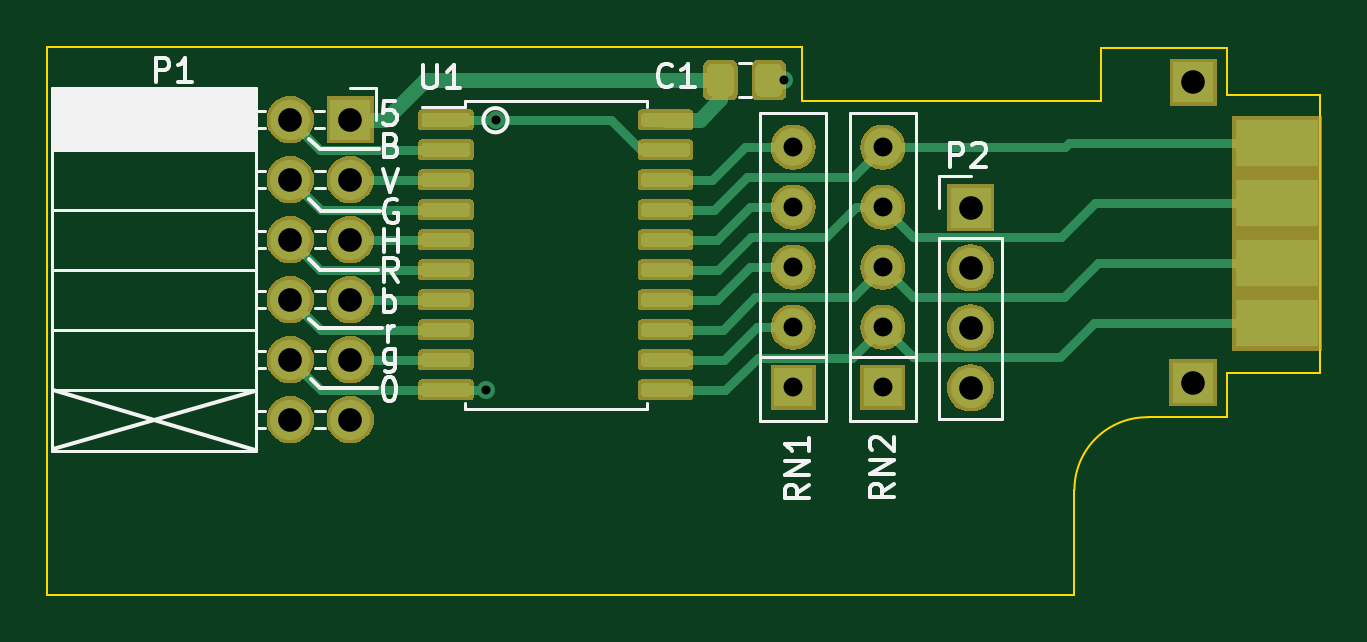
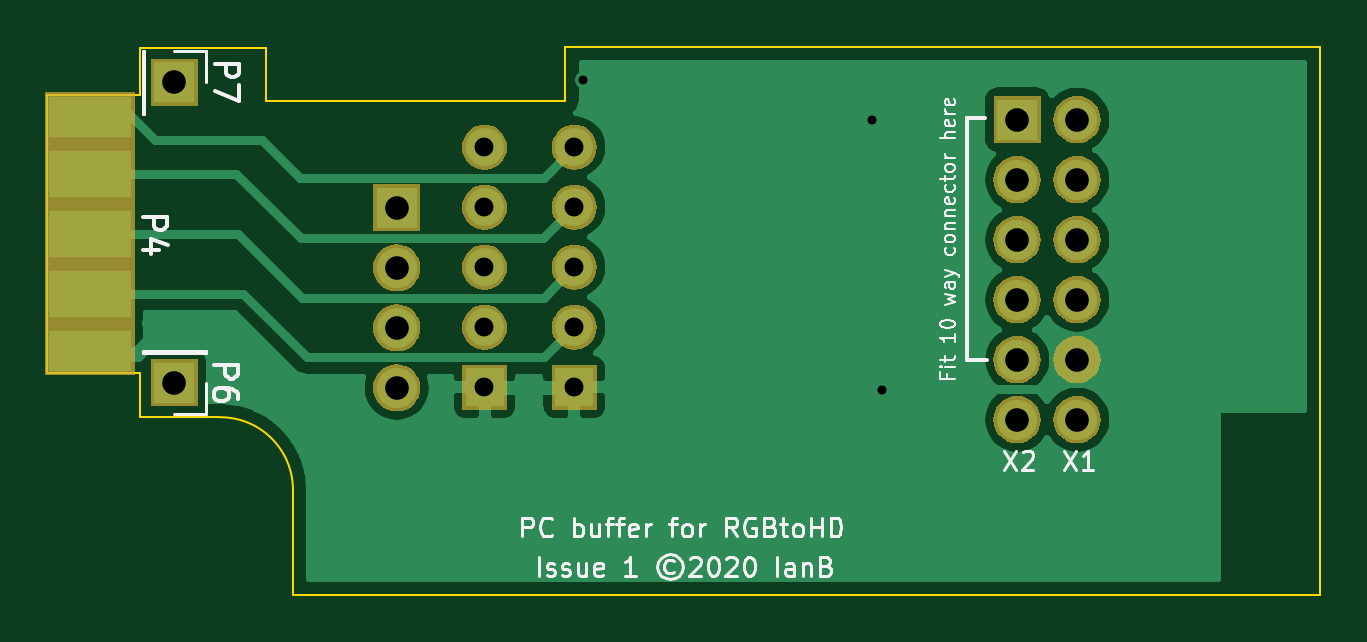
Circuit board: 8 layer files. Board 53.9 x 23.2 mm.
- bottom_copper: buffer-B_Cu.gbl (27342 bytes)
- bottom_mask: buffer-B_Mask.gbs (21736 bytes)
- bottom_silk: buffer-B_SilkS.gbo (18547 bytes)
- outline: buffer-Edge_Cuts.gm1 (1366 bytes)
- top_copper: buffer-F_Cu.gtl (43721 bytes)
- top_mask: buffer-F_Mask.gts (42898 bytes)
- top_silk: buffer-F_SilkS.gto (11725 bytes)
- drill: buffer.drl (764 bytes)

=== bottom_copper: buffer-B_Cu.gbl (27342 bytes, source omitted) ===
=== bottom_mask: buffer-B_Mask.gbs (21736 bytes, source omitted) ===
=== bottom_silk: buffer-B_SilkS.gbo (18547 bytes, source omitted) ===
=== outline: buffer-Edge_Cuts.gm1 ===
G04 #@! TF.GenerationSoftware,KiCad,Pcbnew,(5.1.4)-1*
G04 #@! TF.CreationDate,2020-03-17T17:24:22+00:00*
G04 #@! TF.ProjectId,buffer,62756666-6572-42e6-9b69-6361645f7063,rev?*
G04 #@! TF.SameCoordinates,Original*
G04 #@! TF.FileFunction,Profile,NP*
%FSLAX46Y46*%
G04 Gerber Fmt 4.6, Leading zero omitted, Abs format (unit mm)*
G04 Created by KiCad (PCBNEW (5.1.4)-1) date 2020-03-17 17:24:22*
%MOMM*%
%LPD*%
G04 APERTURE LIST*
%ADD10C,0.100000*%
G04 APERTURE END LIST*
D10*
X77488600Y-45087540D02*
X77488600Y-46974760D01*
X81407820Y-45087540D02*
X77488600Y-45087540D01*
X81407820Y-33314640D02*
X81407820Y-45087540D01*
X77491140Y-33314640D02*
X81407820Y-33314640D01*
X77491140Y-33304480D02*
X77491140Y-33314640D01*
X77488600Y-31328360D02*
X77491140Y-33304480D01*
X74135799Y-46974760D02*
X77488600Y-46974760D01*
X71011181Y-50048160D02*
X71011600Y-54493160D01*
X72154600Y-31328360D02*
X77488600Y-31328360D01*
X27526800Y-54493160D02*
X71011600Y-54493160D01*
X72154600Y-33588960D02*
X72154600Y-31328360D01*
X71367200Y-33588960D02*
X72154600Y-33588960D01*
X71367200Y-33588960D02*
X59480000Y-33588960D01*
X59480000Y-33588960D02*
X59480000Y-32826960D01*
X59480000Y-31302960D02*
X59480000Y-32826960D01*
X27526800Y-31302960D02*
X59480000Y-31302960D01*
X27526800Y-31302960D02*
X27526800Y-54493160D01*
X71011181Y-50048160D02*
G75*
G02X74135799Y-46974760I3073819J1D01*
G01*
M02*

=== top_copper: buffer-F_Cu.gtl (43721 bytes, source omitted) ===
=== top_mask: buffer-F_Mask.gts (42898 bytes, source omitted) ===
=== top_silk: buffer-F_SilkS.gto (11725 bytes, source omitted) ===
=== drill: buffer.drl ===
M48
; DRILL file {KiCad (5.1.4)-1} date 17/03/2020 17:24:24
; FORMAT={-:-/ absolute / inch / decimal}
; #@! TF.CreationDate,2020-03-17T17:24:24+00:00
; #@! TF.GenerationSoftware,Kicad,Pcbnew,(5.1.4)-1
FMAT,2
INCH
T1C0.0150
T2C0.0315
T3C0.0394
%
G90
G05
T1
X1.8143Y-1.8037
X1.831Y-1.3542
X2.3115Y-1.2874
T2
X2.3269Y-1.3993
X2.3269Y-1.4993
X2.3269Y-1.5993
X2.3269Y-1.6993
X2.3269Y-1.7993
X2.4765Y-1.3993
X2.4765Y-1.4993
X2.4765Y-1.5993
X2.4765Y-1.6993
X2.4765Y-1.7993
T3
X2.6227Y-1.5004
X2.6227Y-1.6004
X2.6227Y-1.7004
X2.6227Y-1.8004
X2.9937Y-1.2914
X1.4887Y-1.3534
X1.4887Y-1.4534
X1.4887Y-1.5534
X1.4887Y-1.6534
X1.4887Y-1.7534
X1.4887Y-1.8534
X1.5887Y-1.3534
X1.5887Y-1.4534
X1.5887Y-1.5534
X1.5887Y-1.6534
X1.5887Y-1.7534
X1.5887Y-1.8534
X2.9934Y-1.7915
T0
M30

